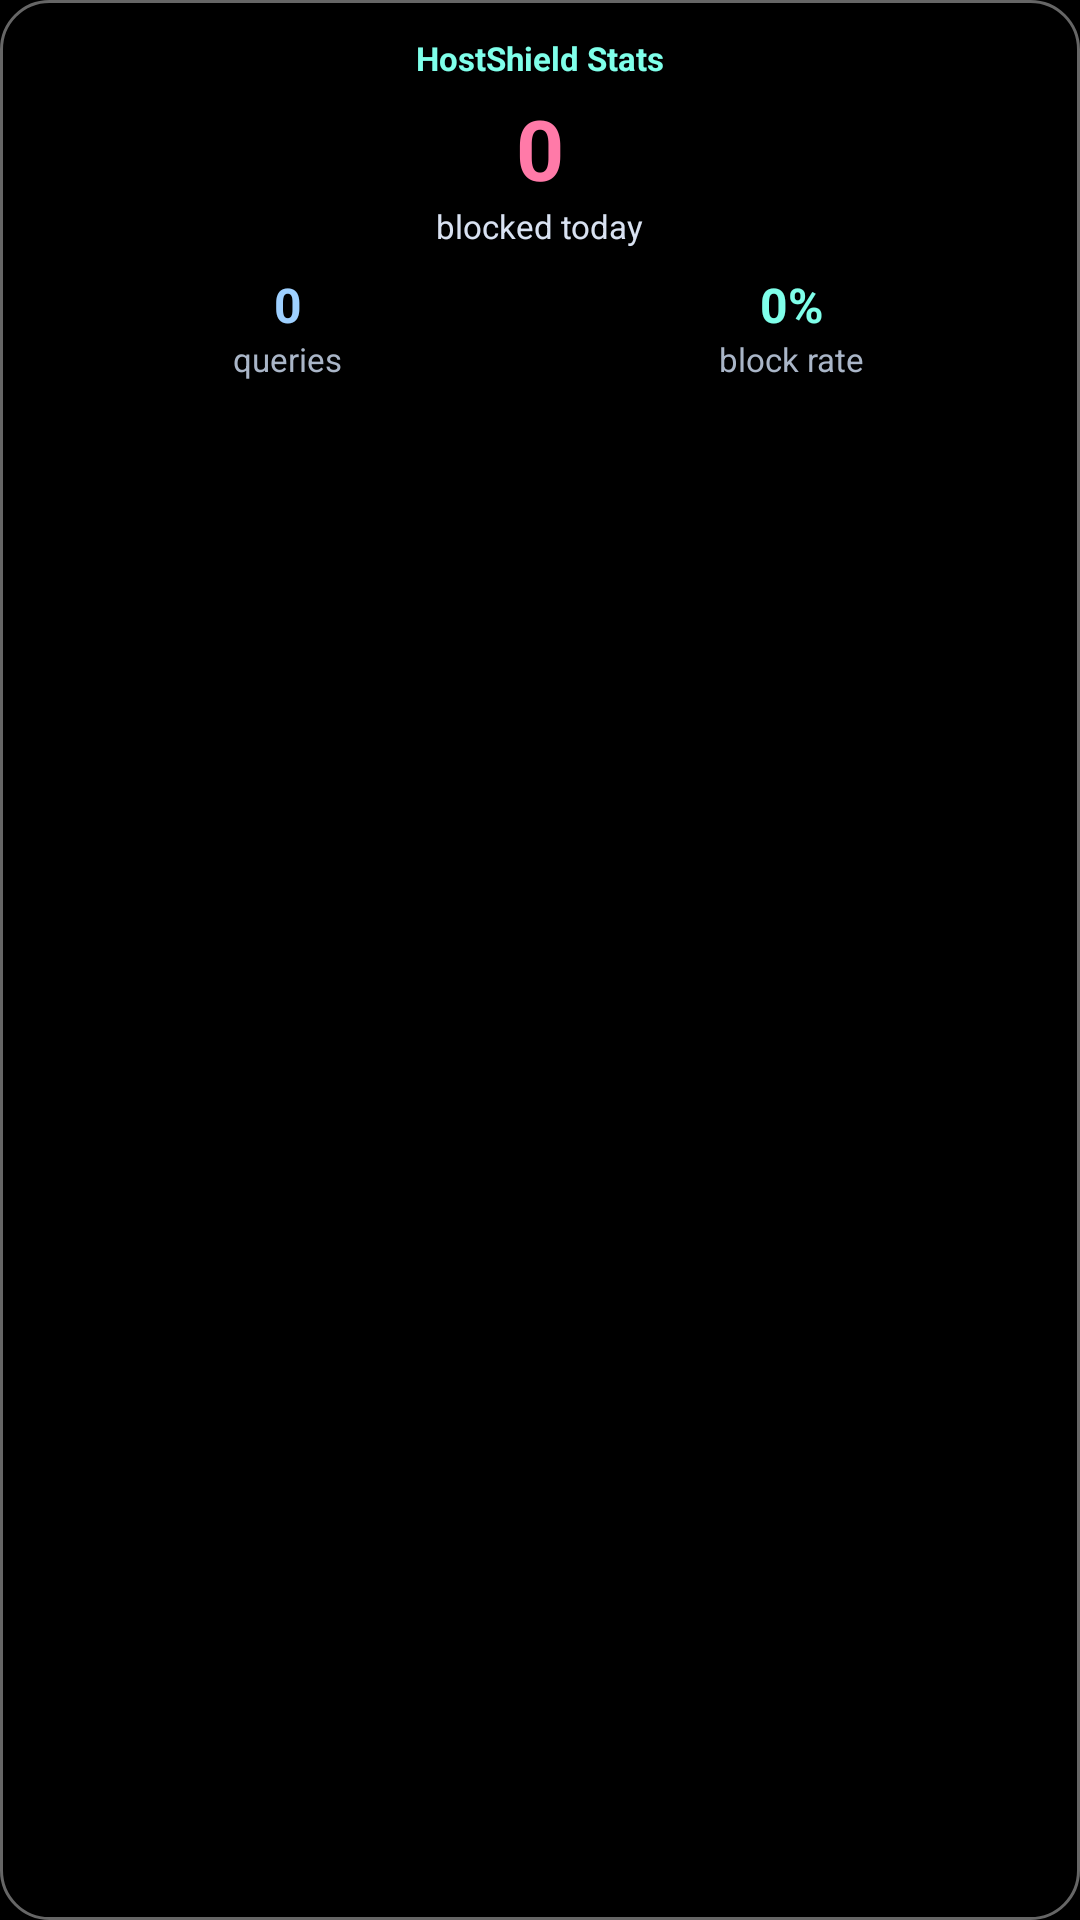

The Android layout XML behind this screen, and the referenced resources:
<!-- AndroidManifest.xml: application theme Theme.HostShield -->
<!-- res/layout/widget_stats.xml -->
<?xml version="1.0" encoding="utf-8"?>
<LinearLayout xmlns:android="http://schemas.android.com/apk/res/android"
    android:id="@+id/stats_widget_root"
    android:layout_width="match_parent"
    android:layout_height="match_parent"
    android:background="@drawable/widget_background"
    android:gravity="center_horizontal"
    android:orientation="vertical"
    android:padding="12dp">

    <TextView
        android:id="@+id/stats_widget_title"
        android:layout_width="wrap_content"
        android:layout_height="wrap_content"
        android:text="@string/widget_stats_title"
        android:textColor="#7FFFEA"
        android:textSize="11sp"
        android:textStyle="bold" />

    <TextView
        android:id="@+id/stats_widget_blocked"
        android:layout_width="wrap_content"
        android:layout_height="wrap_content"
        android:layout_marginTop="4dp"
        android:text="@string/widget_zero"
        android:textColor="#FF7AA8"
        android:textSize="28sp"
        android:textStyle="bold" />

    <TextView
        android:id="@+id/stats_widget_blocked_label"
        android:layout_width="wrap_content"
        android:layout_height="wrap_content"
        android:text="@string/widget_blocked_today"
        android:textColor="#D9E2F2"
        android:textSize="11sp" />

    <LinearLayout
        android:layout_width="match_parent"
        android:layout_height="wrap_content"
        android:layout_marginTop="8dp"
        android:baselineAligned="false"
        android:gravity="center"
        android:orientation="horizontal">

        <LinearLayout
            android:layout_width="0dp"
            android:layout_height="wrap_content"
            android:layout_weight="1"
            android:gravity="center"
            android:orientation="vertical">

            <TextView
                android:id="@+id/stats_widget_queries"
                android:layout_width="wrap_content"
                android:layout_height="wrap_content"
                android:text="@string/widget_zero"
                android:textColor="#9ED0FF"
                android:textSize="16sp"
                android:textStyle="bold" />

            <TextView
                android:layout_width="wrap_content"
                android:layout_height="wrap_content"
                android:text="@string/widget_queries"
                android:textColor="#AAB6C8"
                android:textSize="11sp" />
        </LinearLayout>

        <LinearLayout
            android:layout_width="0dp"
            android:layout_height="wrap_content"
            android:layout_weight="1"
            android:gravity="center"
            android:orientation="vertical">

            <TextView
                android:id="@+id/stats_widget_rate"
                android:layout_width="wrap_content"
                android:layout_height="wrap_content"
                android:text="@string/widget_zero_percent"
                android:textColor="#7FFFEA"
                android:textSize="16sp"
                android:textStyle="bold" />

            <TextView
                android:layout_width="wrap_content"
                android:layout_height="wrap_content"
                android:text="@string/widget_block_rate"
                android:textColor="#AAB6C8"
                android:textSize="11sp" />
        </LinearLayout>
    </LinearLayout>
</LinearLayout>
<!-- resources referenced by this layout -->
<resources>
  <!-- drawable widget_background (drawable) -->
  <?xml version="1.0" encoding="utf-8"?>
  <shape xmlns:android="http://schemas.android.com/apk/res/android"
      android:shape="rectangle">
      <solid android:color="#FF000000" />
      <corners android:radius="16dp" />
      <stroke
          android:width="1dp"
          android:color="#66FFFFFF" />
  </shape>
  <string name="widget_block_rate">block rate</string>
  <string name="widget_blocked_today">blocked today</string>
  <string name="widget_queries">queries</string>
  <string name="widget_stats_title">HostShield Stats</string>
  <string name="widget_zero">0</string>
  <string name="widget_zero_percent">0%</string>
  <style name="Theme.HostShield" parent="android:Theme.Material.NoActionBar">
          <item name="android:windowBackground">@android:color/black</item>
          <item name="android:statusBarColor">@android:color/black</item>
          <item name="android:navigationBarColor">@android:color/black</item>
          <item name="android:windowLightStatusBar">false</item>
          <item name="android:windowLightNavigationBar">false</item>
      </style>
</resources>
